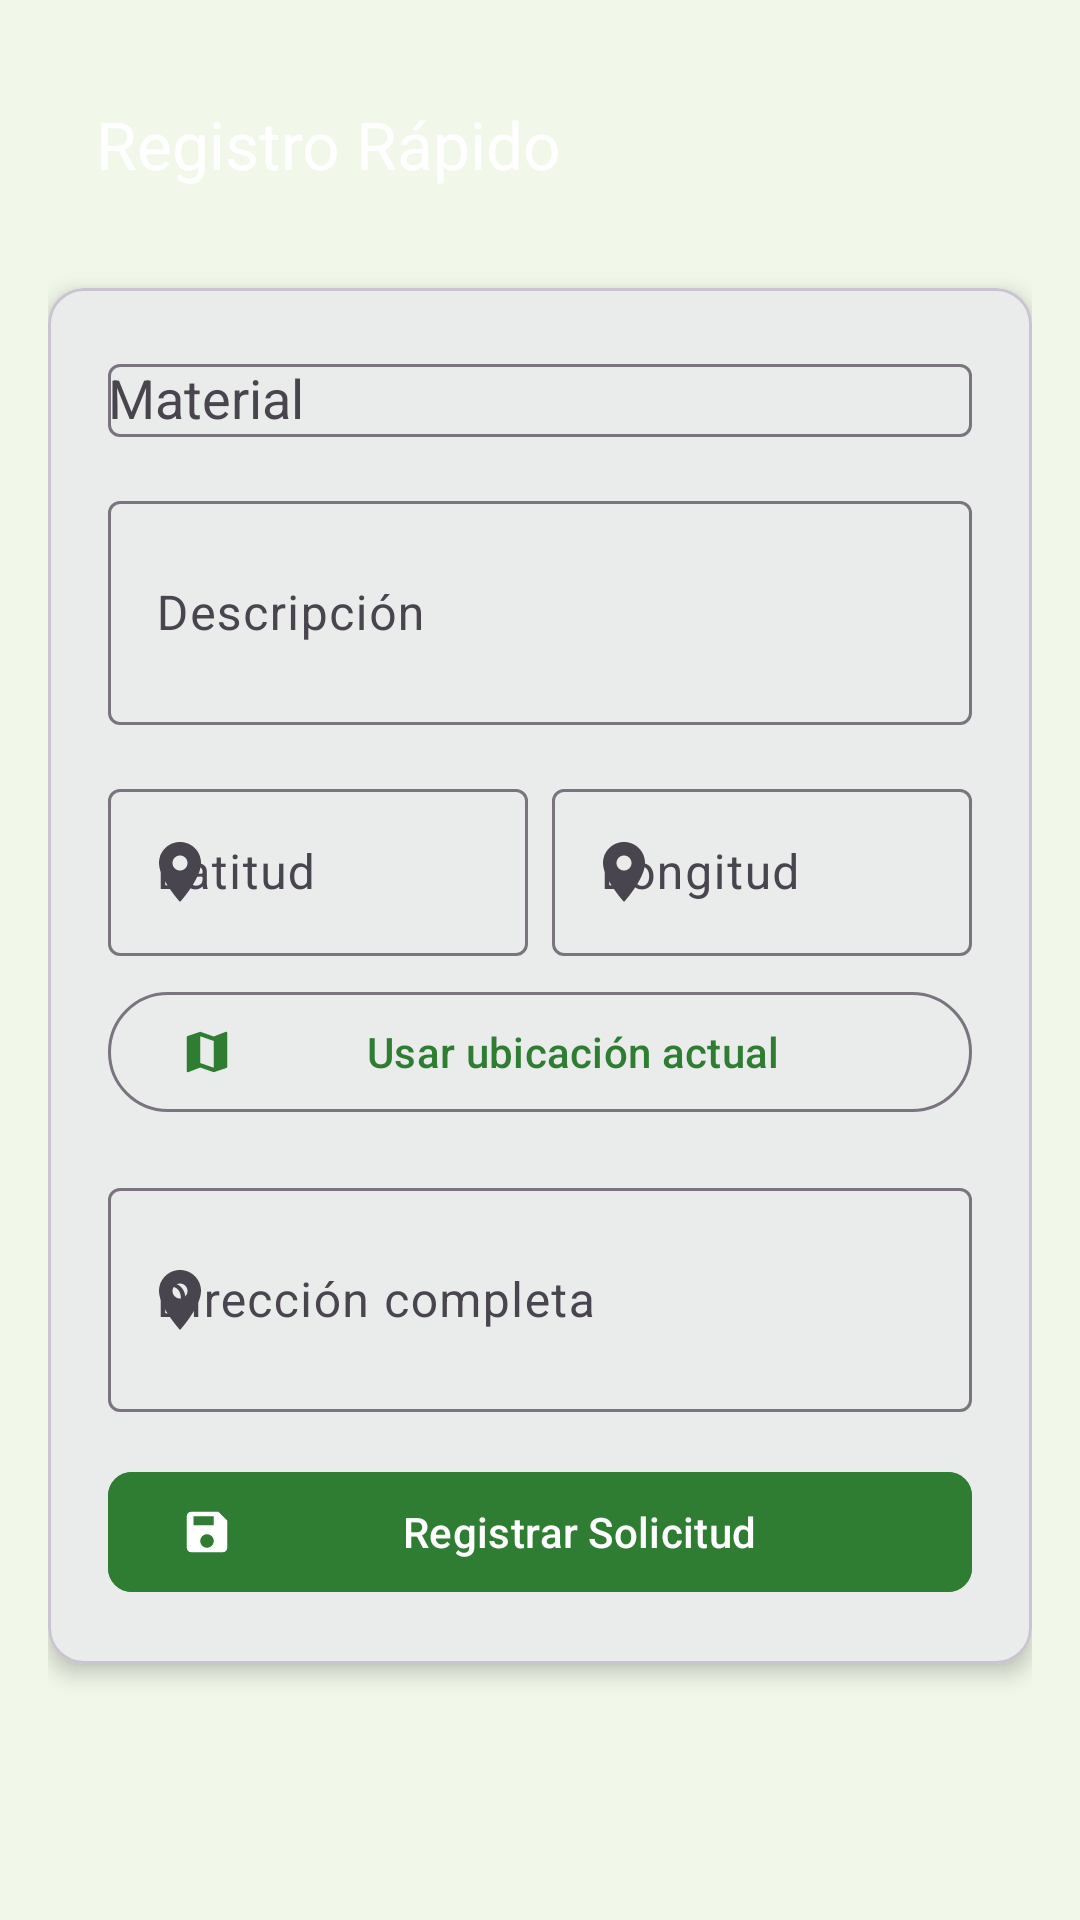

The Android layout XML behind this screen, and the referenced resources:
<!-- AndroidManifest.xml: application theme Theme.EcoColletCollector -->
<!-- res/layout/activity_quick_register.xml -->
<?xml version="1.0" encoding="utf-8"?>
<ScrollView xmlns:android="http://schemas.android.com/apk/res/android"
    xmlns:app="http://schemas.android.com/apk/res-auto"
    android:layout_width="match_parent"
    android:layout_height="match_parent"
    android:background="@color/light_green_background">

    <LinearLayout
        android:layout_width="match_parent"
        android:layout_height="wrap_content"
        android:orientation="vertical"
        android:padding="16dp">

        <com.google.android.material.appbar.MaterialToolbar
            android:id="@+id/toolbar"
            android:layout_width="match_parent"
            android:layout_height="?attr/actionBarSize"
            app:navigationIcon="@drawable/ic_arrow_back"
            app:title="Registro Rápido"
            app:titleTextColor="@color/white" />

        <com.google.android.material.card.MaterialCardView
            android:layout_width="match_parent"
            android:layout_height="wrap_content"
            app:cardCornerRadius="12dp"
            app:cardElevation="4dp"
            android:layout_marginVertical="16dp">

            <LinearLayout
                android:layout_width="match_parent"
                android:layout_height="wrap_content"
                android:orientation="vertical"
                android:padding="20dp">

                <com.google.android.material.textfield.TextInputLayout
                    style="@style/Widget.Material3.TextInputLayout.OutlinedBox"
                    android:layout_width="match_parent"
                    android:layout_height="wrap_content"
                    android:layout_marginBottom="16dp">

                    <AutoCompleteTextView
                        android:id="@+id/spMaterial"
                        android:layout_width="match_parent"
                        android:layout_height="wrap_content"
                        android:hint="Material"
                        android:inputType="none" />

                </com.google.android.material.textfield.TextInputLayout>

                <com.google.android.material.textfield.TextInputLayout
                    style="@style/Widget.Material3.TextInputLayout.OutlinedBox"
                    android:layout_width="match_parent"
                    android:layout_height="wrap_content"
                    android:layout_marginBottom="16dp">

                    <com.google.android.material.textfield.TextInputEditText
                        android:id="@+id/etDescription"
                        android:layout_width="match_parent"
                        android:layout_height="wrap_content"
                        android:hint="Descripción"
                        android:inputType="textMultiLine"
                        android:minLines="2" />

                </com.google.android.material.textfield.TextInputLayout>

                <LinearLayout
                    android:layout_width="match_parent"
                    android:layout_height="wrap_content"
                    android:orientation="horizontal"
                    android:layout_marginBottom="8dp">

                    <com.google.android.material.textfield.TextInputLayout
                        style="@style/Widget.Material3.TextInputLayout.OutlinedBox"
                        android:layout_width="0dp"
                        android:layout_height="wrap_content"
                        android:layout_weight="1"
                        android:layout_marginEnd="8dp"
                        app:startIconDrawable="@drawable/ic_location">

                        <com.google.android.material.textfield.TextInputEditText
                            android:id="@+id/etLatitude"
                            android:layout_width="match_parent"
                            android:layout_height="wrap_content"
                            android:hint="Latitud"
                            android:inputType="numberDecimal" />

                    </com.google.android.material.textfield.TextInputLayout>

                    <com.google.android.material.textfield.TextInputLayout
                        style="@style/Widget.Material3.TextInputLayout.OutlinedBox"
                        android:layout_width="0dp"
                        android:layout_height="wrap_content"
                        android:layout_weight="1"
                        app:startIconDrawable="@drawable/ic_location">

                        <com.google.android.material.textfield.TextInputEditText
                            android:id="@+id/etLongitude"
                            android:layout_width="match_parent"
                            android:layout_height="wrap_content"
                            android:hint="Longitud"
                            android:inputType="numberDecimal" />

                    </com.google.android.material.textfield.TextInputLayout>

                </LinearLayout>

                <com.google.android.material.button.MaterialButton
                    android:id="@+id/btnUseCurrentLocation"
                    style="@style/Widget.Material3.Button.OutlinedButton"
                    android:layout_width="match_parent"
                    android:layout_height="wrap_content"
                    android:layout_marginBottom="16dp"
                    android:text="Usar ubicación actual"
                    app:icon="@drawable/ic_map" />

                <com.google.android.material.textfield.TextInputLayout
                    style="@style/Widget.Material3.TextInputLayout.OutlinedBox"
                    android:layout_width="match_parent"
                    android:layout_height="wrap_content"
                    android:layout_marginBottom="16dp"
                    app:startIconDrawable="@drawable/ic_location">

                    <com.google.android.material.textfield.TextInputEditText
                        android:id="@+id/etAddress"
                        android:layout_width="match_parent"
                        android:layout_height="wrap_content"
                        android:hint="Dirección completa"
                        android:inputType="textMultiLine"
                        android:minLines="2" />

                </com.google.android.material.textfield.TextInputLayout>

                <com.google.android.material.button.MaterialButton
                    android:id="@+id/btnRegister"
                    style="@style/Widget.EcoCollet.Button"
                    android:layout_width="match_parent"
                    android:layout_height="wrap_content"
                    android:text="Registrar Solicitud"
                    app:icon="@drawable/ic_save" />

            </LinearLayout>
        </com.google.android.material.card.MaterialCardView>

    </LinearLayout>
</ScrollView>
<!-- resources referenced by this layout -->
<resources>
  <color name="light_green_background">#F1F8E9</color>
  <color name="white">#FFFFFF</color>
  <!-- drawable ic_location (drawable) -->
  <?xml version="1.0" encoding="utf-8"?>
  <vector xmlns:android="http://schemas.android.com/apk/res/android"
      android:width="24dp"
      android:height="24dp"
      android:viewportWidth="24"
      android:viewportHeight="24"
      android:tint="?attr/colorOnSurface">
      <path
          android:fillColor="@android:color/white"
          android:pathData="M12,2C8.13,2 5,5.13 5,9c0,5.25 7,13 7,13s7,-7.75 7,-13c0,-3.87 -3.13,-7 -7,-7zM12,11.5c-1.38,0 -2.5,-1.12 -2.5,-2.5s1.12,-2.5 2.5,-2.5s2.5,1.12 2.5,2.5S13.38,11.5 12,11.5z"/>
  </vector>
  <!-- drawable ic_map (drawable) -->
  <?xml version="1.0" encoding="utf-8"?>
  <vector xmlns:android="http://schemas.android.com/apk/res/android"
      android:width="24dp"
      android:height="24dp"
      android:viewportWidth="24"
      android:viewportHeight="24"
      android:tint="@color/blue">
      <path
          android:fillColor="@android:color/white"
          android:pathData="M20.5,3l-0.16,0.03L15,5.1 9,3 3.36,4.9c-0.21,0.07 -0.36,0.25 -0.36,0.48V20.5c0,0.28 0.22,0.5 0.5,0.5l0.16,-0.03L9,18.9l6,2.1 5.64,-1.9c0.21,-0.07 0.36,-0.25 0.36,-0.48V3.5c0,-0.28 -0.22,-0.5 -0.5,-0.5zM15,19l-6,-2.11V5l6,2.11V19z"/>
  </vector>
  <!-- drawable ic_save (drawable) -->
  <vector xmlns:android="http://schemas.android.com/apk/res/android"
      android:width="24dp"
      android:height="24dp"
      android:viewportWidth="24"
      android:viewportHeight="24"
      android:tint="@color/primary">
  
      <path
          android:fillColor="@android:color/white"
          android:pathData="M17,3H5c-1.1,0 -2,0.9 -2,2v14c0,1.1 0.9,2 2,2h14c1.1,0 2,-0.9 2,-2V7l-4,-4zM12,19c-1.66,0 -3,-1.34 -3,-3s1.34,-3 3,-3 3,1.34 3,3 -1.34,3 -3,3zM6,5h9v4H6V5z"/>
  </vector>
  <style name="Widget.EcoCollet.Button" parent="Widget.Material3.Button">
          <item name="android:textColor">@color/white</item>
          <item name="android:backgroundTint">@color/green_primary</item>
          <item name="cornerRadius">8dp</item>
      </style>
  <style name="Theme.EcoColletCollector" parent="Theme.Material3.DayNight.NoActionBar">
          <item name="colorPrimary">@color/green_primary</item>
          <item name="colorOnPrimary">@color/white</item>
          <item name="colorPrimaryContainer">@color/green_dark</item>
          <item name="colorPrimaryVariant">@color/primary_dark</item>
          <item name="colorSecondary">@color/green_light</item>
          <item name="colorSecondaryVariant">@color/green_dark</item>
          <item name="colorOnSecondary">@color/white</item>
          <item name="android:statusBarColor">@color/green_dark</item>
      </style>
  <color name="blue">#2196F3</color>
  <color name="primary">#2E7D32</color>
  <color name="green_primary">#2E7D32</color>
  <color name="green_dark">#1B5E20</color>
  <color name="primary_dark">#1B5E20</color>
  <color name="green_light">#4CAF50</color>
</resources>
